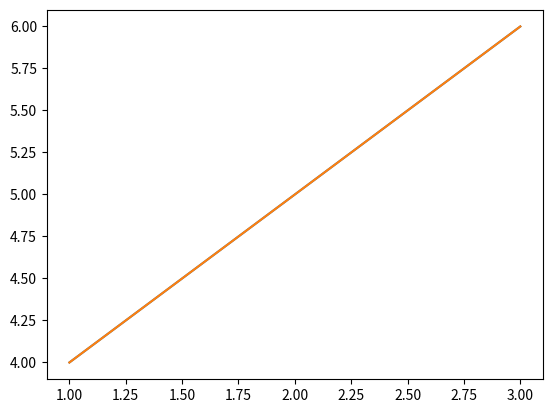

This chart was generated by the following Python code:
blog_1 = 'Ivanova is G'
blog_2 = 'Buffy4Ever'
blog_3 = 'lost in time and space'


def blog_posts(title, *args):
    print('title: {}'.format(title))
    for blog in args:
        print(blog)


blog_posts(blog_1)
blog_posts(blog_1, blog_2)
blog_posts(blog_1, blog_2, blog_3)

# with names
site_title = 'Best Blogs'


def best_blog(title, **kwargs):
    print(title)
    for b_title, post in kwargs.items():
        print(b_title, post)


best_blog(
    site_title,
    blog_1='Ivanova is G',
    blog_2='Buffy4Ever',
    blog_3='lost and found in space')


# *args and **kwargs
def best_blogs(title, *args, **kwargs):
    print(title)
    for arg in args:
        print(arg)
    for b_title, post in kwargs.items():
        print(b_title, post)


best_blogs(
    site_title,
    '1',
    '3',
    '4',
    '5',
    blog_1='Ivanova is G',
    blog_2='Buffy4Ever',
    blog_3='lost and found in space')

import matplotlib.pyplot as plt 

def graph_operation(x,y):
    print('x={},y={}'.format(x,y))
    plt.plot(x,y)
    plt.show()

x1 = [1,2,3]
y1 = [4,5,6]

graph_operation(x1,y1)

graph_me = [x1,y1]

graph_operation(*graph_me)